3-way image classification set "data_spilt" from GitHub (TikaNice/Banana-Quality-Inspection); label vocabulary: immature, mature, rot.

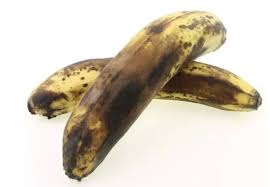
Label: rot

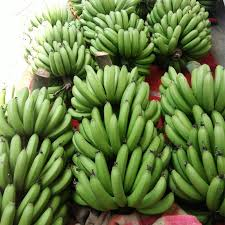
Label: immature

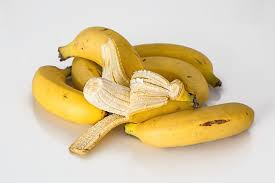
Label: mature

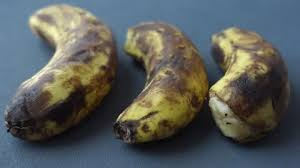
Label: rot

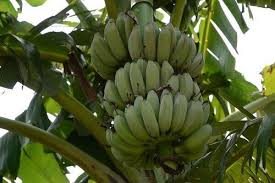
Label: immature

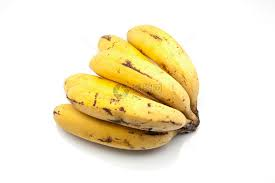
Label: mature
